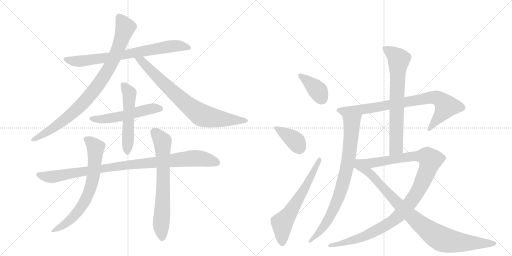
t = 0.00 s
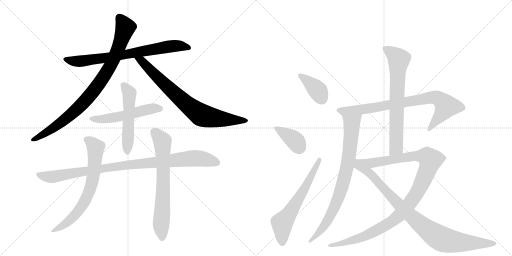
t = 2.70 s
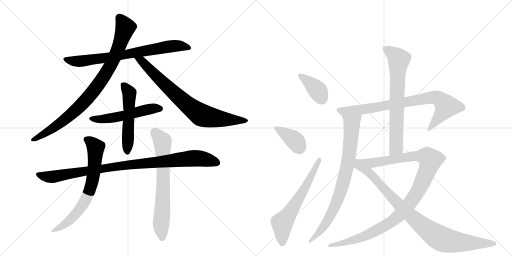
t = 5.40 s
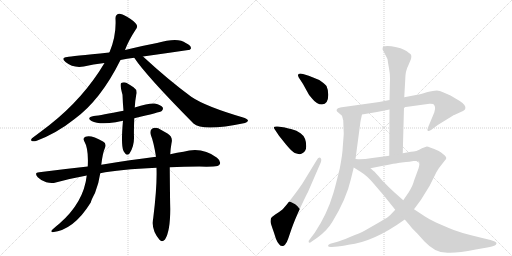
t = 8.10 s
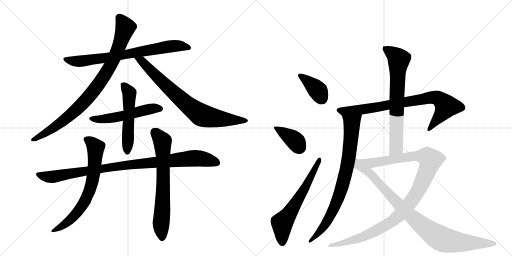
t = 10.80 s
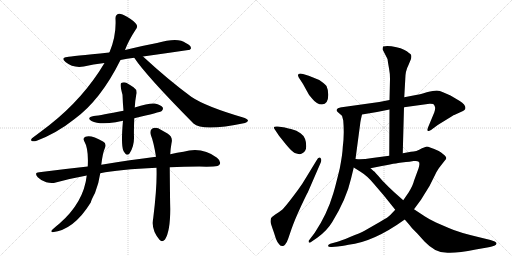
t = 13.50 s

The animated SVG that drew these frames (rendered in a browser with its animation timeline set to each time). Animation: 16 CSS @keyframes rules; one cycle of 13.50 s.

<svg version="1.1" viewBox="0 0 2048 1024" xmlns="http://www.w3.org/2000/svg">
  <g stroke="lightgray" stroke-dasharray="1,1" stroke-width="1" transform="scale(4, 4)">
    <line x1="0" y1="0" x2="256" y2="256"></line>
    <line x1="256" y1="0" x2="0" y2="256"></line>
    <line x1="128" y1="0" x2="128" y2="256"></line>
    <line x1="0" y1="128" x2="256" y2="128"></line>
    <line x1="256" y1="0" x2="512" y2="256"></line>
    <line x1="512" y1="0" x2="256" y2="256"></line>
    <line x1="384" y1="0" x2="384" y2="256"></line>
    <line x1="256" y1="128" x2="512" y2="128"></line>
  </g>
<g transform="scale(1, -1) translate(0, -850)">
   <style type="text/css">
    @keyframes keyframes0 {
      from {
       stroke: black;
       stroke-dashoffset: 753;
       stroke-width: 128;
       }
       71% {
       animation-timing-function: step-end;
       stroke: black;
       stroke-dashoffset: 0;
       stroke-width: 128;
       }
       to {
       stroke: black;
       stroke-width: 1024;
       }
       }
       #make-me-a-hanzi-animation-0 {
         animation: keyframes0 0.862793s both;
         animation-delay: 0.000000s;
         animation-timing-function: linear;
       }
    @keyframes keyframes1 {
      from {
       stroke: black;
       stroke-dashoffset: 900;
       stroke-width: 128;
       }
       75% {
       animation-timing-function: step-end;
       stroke: black;
       stroke-dashoffset: 0;
       stroke-width: 128;
       }
       to {
       stroke: black;
       stroke-width: 1024;
       }
       }
       #make-me-a-hanzi-animation-1 {
         animation: keyframes1 0.982422s both;
         animation-delay: 0.862793s;
         animation-timing-function: linear;
       }
    @keyframes keyframes2 {
      from {
       stroke: black;
       stroke-dashoffset: 786;
       stroke-width: 128;
       }
       72% {
       animation-timing-function: step-end;
       stroke: black;
       stroke-dashoffset: 0;
       stroke-width: 128;
       }
       to {
       stroke: black;
       stroke-width: 1024;
       }
       }
       #make-me-a-hanzi-animation-2 {
         animation: keyframes2 0.889648s both;
         animation-delay: 1.845215s;
         animation-timing-function: linear;
       }
    @keyframes keyframes3 {
      from {
       stroke: black;
       stroke-dashoffset: 534;
       stroke-width: 128;
       }
       63% {
       animation-timing-function: step-end;
       stroke: black;
       stroke-dashoffset: 0;
       stroke-width: 128;
       }
       to {
       stroke: black;
       stroke-width: 1024;
       }
       }
       #make-me-a-hanzi-animation-3 {
         animation: keyframes3 0.684570s both;
         animation-delay: 2.734863s;
         animation-timing-function: linear;
       }
    @keyframes keyframes4 {
      from {
       stroke: black;
       stroke-dashoffset: 535;
       stroke-width: 128;
       }
       64% {
       animation-timing-function: step-end;
       stroke: black;
       stroke-dashoffset: 0;
       stroke-width: 128;
       }
       to {
       stroke: black;
       stroke-width: 1024;
       }
       }
       #make-me-a-hanzi-animation-4 {
         animation: keyframes4 0.685384s both;
         animation-delay: 3.419434s;
         animation-timing-function: linear;
       }
    @keyframes keyframes5 {
      from {
       stroke: black;
       stroke-dashoffset: 977;
       stroke-width: 128;
       }
       76% {
       animation-timing-function: step-end;
       stroke: black;
       stroke-dashoffset: 0;
       stroke-width: 128;
       }
       to {
       stroke: black;
       stroke-width: 1024;
       }
       }
       #make-me-a-hanzi-animation-5 {
         animation: keyframes5 1.045085s both;
         animation-delay: 4.104818s;
         animation-timing-function: linear;
       }
    @keyframes keyframes6 {
      from {
       stroke: black;
       stroke-dashoffset: 700;
       stroke-width: 128;
       }
       69% {
       animation-timing-function: step-end;
       stroke: black;
       stroke-dashoffset: 0;
       stroke-width: 128;
       }
       to {
       stroke: black;
       stroke-width: 1024;
       }
       }
       #make-me-a-hanzi-animation-6 {
         animation: keyframes6 0.819661s both;
         animation-delay: 5.149902s;
         animation-timing-function: linear;
       }
    @keyframes keyframes7 {
      from {
       stroke: black;
       stroke-dashoffset: 692;
       stroke-width: 128;
       }
       69% {
       animation-timing-function: step-end;
       stroke: black;
       stroke-dashoffset: 0;
       stroke-width: 128;
       }
       to {
       stroke: black;
       stroke-width: 1024;
       }
       }
       #make-me-a-hanzi-animation-7 {
         animation: keyframes7 0.813151s both;
         animation-delay: 5.969564s;
         animation-timing-function: linear;
       }
    @keyframes keyframes8 {
      from {
       stroke: black;
       stroke-dashoffset: 385;
       stroke-width: 128;
       }
       56% {
       animation-timing-function: step-end;
       stroke: black;
       stroke-dashoffset: 0;
       stroke-width: 128;
       }
       to {
       stroke: black;
       stroke-width: 1024;
       }
       }
       #make-me-a-hanzi-animation-8 {
         animation: keyframes8 0.563314s both;
         animation-delay: 6.782715s;
         animation-timing-function: linear;
       }
    @keyframes keyframes9 {
      from {
       stroke: black;
       stroke-dashoffset: 386;
       stroke-width: 128;
       }
       56% {
       animation-timing-function: step-end;
       stroke: black;
       stroke-dashoffset: 0;
       stroke-width: 128;
       }
       to {
       stroke: black;
       stroke-width: 1024;
       }
       }
       #make-me-a-hanzi-animation-9 {
         animation: keyframes9 0.564128s both;
         animation-delay: 7.346029s;
         animation-timing-function: linear;
       }
    @keyframes keyframes10 {
      from {
       stroke: black;
       stroke-dashoffset: 629;
       stroke-width: 128;
       }
       67% {
       animation-timing-function: step-end;
       stroke: black;
       stroke-dashoffset: 0;
       stroke-width: 128;
       }
       to {
       stroke: black;
       stroke-width: 1024;
       }
       }
       #make-me-a-hanzi-animation-10 {
         animation: keyframes10 0.761882s both;
         animation-delay: 7.910156s;
         animation-timing-function: linear;
       }
    @keyframes keyframes11 {
      from {
       stroke: black;
       stroke-dashoffset: 820;
       stroke-width: 128;
       }
       73% {
       animation-timing-function: step-end;
       stroke: black;
       stroke-dashoffset: 0;
       stroke-width: 128;
       }
       to {
       stroke: black;
       stroke-width: 1024;
       }
       }
       #make-me-a-hanzi-animation-11 {
         animation: keyframes11 0.917318s both;
         animation-delay: 8.672038s;
         animation-timing-function: linear;
       }
    @keyframes keyframes12 {
      from {
       stroke: black;
       stroke-dashoffset: 812;
       stroke-width: 128;
       }
       73% {
       animation-timing-function: step-end;
       stroke: black;
       stroke-dashoffset: 0;
       stroke-width: 128;
       }
       to {
       stroke: black;
       stroke-width: 1024;
       }
       }
       #make-me-a-hanzi-animation-12 {
         animation: keyframes12 0.910807s both;
         animation-delay: 9.589355s;
         animation-timing-function: linear;
       }
    @keyframes keyframes13 {
      from {
       stroke: black;
       stroke-dashoffset: 715;
       stroke-width: 128;
       }
       70% {
       animation-timing-function: step-end;
       stroke: black;
       stroke-dashoffset: 0;
       stroke-width: 128;
       }
       to {
       stroke: black;
       stroke-width: 1024;
       }
       }
       #make-me-a-hanzi-animation-13 {
         animation: keyframes13 0.831868s both;
         animation-delay: 10.500163s;
         animation-timing-function: linear;
       }
    @keyframes keyframes14 {
      from {
       stroke: black;
       stroke-dashoffset: 1113;
       stroke-width: 128;
       }
       78% {
       animation-timing-function: step-end;
       stroke: black;
       stroke-dashoffset: 0;
       stroke-width: 128;
       }
       to {
       stroke: black;
       stroke-width: 1024;
       }
       }
       #make-me-a-hanzi-animation-14 {
         animation: keyframes14 1.155762s both;
         animation-delay: 11.332031s;
         animation-timing-function: linear;
       }
    @keyframes keyframes15 {
      from {
       stroke: black;
       stroke-dashoffset: 934;
       stroke-width: 128;
       }
       75% {
       animation-timing-function: step-end;
       stroke: black;
       stroke-dashoffset: 0;
       stroke-width: 128;
       }
       to {
       stroke: black;
       stroke-width: 1024;
       }
       }
       #make-me-a-hanzi-animation-15 {
         animation: keyframes15 1.010091s both;
         animation-delay: 12.487793s;
         animation-timing-function: linear;
       }
</style>
<path d="M 572 624 Q 665 637 760 651 Q 761 654 764 656 Q 765 668 743 678 Q 713 702 628 678 Q 564 666 500 650 L 437 640 Q 283 625 269 622 Q 241 619 262 602 Q 292 577 335 584 Q 372 593 418 598 L 482 610 Q 507 616 537 619 L 572 624 Z" fill="lightgray"></path> 
<path d="M 500 650 Q 513 686 543 732 Q 552 742 546 752 Q 540 764 508 783 Q 486 796 476 795 Q 461 792 462 775 Q 466 709 438 641 Q 437 641 437 640 L 418 598 Q 334 457 198 350 Q 167 326 128 297 Q 121 290 127 286 Q 134 283 147 287 Q 228 318 297 373 Q 402 449 482 610 L 500 650 Z" fill="lightgray"></path> 
<path d="M 537 619 Q 583 549 774 356 Q 810 323 980 358 Q 990 362 992 367 Q 992 373 976 379 Q 822 424 765 463 Q 675 529 572 624 C 550 644 520 644 537 619 Z" fill="lightgray"></path> 
<path d="M 537 377 Q 640 401 647 406 Q 654 413 651 420 Q 644 430 619 436 Q 598 439 539 420 L 494 407 Q 404 389 375 386 Q 344 380 366 366 Q 397 350 463 361 Q 476 364 492 367 L 537 377 Z" fill="lightgray"></path> 
<path d="M 492 367 Q 483 270 494 246 Q 497 242 501 236 Q 508 226 518 236 Q 537 266 536 302 Q 535 324 537 377 L 539 420 Q 540 445 545 471 Q 551 490 534 501 Q 519 511 505 519 Q 495 523 485 518 Q 478 514 490 471 Q 491 440 494 407 L 492 367 Z" fill="lightgray"></path> 
<path d="M 679 181 Q 734 184 797 184 Q 827 183 853 184 Q 874 184 879 193 Q 885 205 868 219 Q 808 264 734 243 Q 709 240 681 233 L 624 223 Q 524 211 405 191 L 351 184 Q 258 174 157 161 Q 135 160 151 141 Q 166 126 185 121 Q 207 115 223 120 Q 281 136 347 148 L 401 157 Q 476 172 626 179 L 679 181 Z" fill="lightgray"></path> 
<path d="M 405 191 Q 411 239 420 259 Q 427 277 412 284 Q 364 312 342 303 Q 330 299 337 285 Q 355 255 351 184 L 347 148 Q 335 40 237 -45 Q 224 -55 210 -68 Q 200 -77 210 -79 Q 295 -70 363 40 Q 366 52 380 78 Q 395 115 401 157 L 405 191 Z" fill="lightgray"></path> 
<path d="M 626 179 Q 629 107 613 -22 Q 603 -67 638 -109 Q 648 -121 660 -108 Q 681 -75 681 14 Q 680 47 679 181 L 681 233 Q 682 255 686 277 Q 693 302 670 316 Q 652 326 633 337 Q 618 341 608 335 Q 598 328 603 311 Q 615 281 624 223 L 626 179 Z" fill="lightgray"></path> 
<path d="M 1195 540 L 1212 514 L 1228 485 Q 1235 469 1249 455 Q 1267 432 1288 432 Q 1313 433 1313 471 Q 1314 488 1306 506 Q 1298 516 1277 530 L 1235 547 L 1212 554 Q 1200 558 1194 554 Q 1189 549 1195 540 Z" fill="lightgray"></path> 
<path d="M 1102 328 L 1116 307 L 1144 272 Q 1169 242 1179 238 Q 1202 229 1211 238 Q 1224 245 1225 265 Q 1225 301 1202 317 Q 1188 328 1164 334 Q 1141 339 1140 340 L 1111 344 Q 1098 345 1096 342 Q 1094 337 1102 328 Z" fill="lightgray"></path> 
<path d="M 1266 208 L 1222 136 Q 1210 115 1193 92 Q 1140 20 1127 10 Q 1115 0 1101 -8 Q 1088 -17 1084 -23 Q 1082 -29 1082 -37 Q 1083 -45 1095 -78 L 1104 -106 Q 1110 -120 1115 -125 Q 1120 -134 1128 -134 Q 1134 -136 1140 -129 Q 1147 -122 1153 -104 L 1166 -66 Q 1179 -29 1204 25 Q 1229 78 1231 80 L 1283 200 Q 1288 214 1281 219 Q 1274 224 1266 208 Z" fill="lightgray"></path> 
<path d="M 1669 471 L 1617 461 L 1558 450 L 1517 442 L 1367 421 Q 1366 422 1352 417 Q 1340 409 1353 400 L 1368 387 C 1376 380 1418 387 1448 392 L 1508 402 L 1558 412 L 1616 421 L 1718 435 Q 1722 436 1733 434 Q 1739 428 1740 422 Q 1742 415 1737 400 L 1712 340 Q 1708 329 1711 327 Q 1714 324 1724 330 L 1751 350 L 1811 387 Q 1813 390 1817 390 L 1852 406 Q 1859 411 1861 414 Q 1866 429 1839 446 L 1802 468 L 1772 481 Q 1759 488 1747 488 Q 1735 488 1707 481 Q 1680 473 1669 471 Z" fill="lightgray"></path> 
<path d="M 1368 387 L 1373 368 Q 1378 314 1371 261 Q 1370 233 1359 176 Q 1340 98 1333 76 Q 1308 -8 1259 -81 L 1237 -110 Q 1233 -113 1235 -119 Q 1237 -124 1247 -116 L 1269 -101 Q 1308 -73 1329 -38 Q 1386 55 1404 135 L 1415 180 L 1422 214 L 1441 357 Q 1441 362 1448 392 C 1455 421 1360 416 1368 387 Z" fill="lightgray"></path> 
<path d="M 1617 461 L 1621 532 Q 1621 566 1634 590 L 1644 614 Q 1646 623 1645 628 Q 1645 633 1636 638 Q 1621 653 1586 661 Q 1551 669 1532 664 L 1530 653 L 1550 614 Q 1552 598 1556 577 Q 1560 556 1560 535 L 1558 450 L 1558 412 L 1557 227 C 1557 197 1610 207 1611 237 L 1616 421 L 1617 461 Z" fill="lightgray"></path> 
<path d="M 1581 11 L 1561 -10 Q 1556 -17 1519 -38 L 1458 -73 Q 1442 -82 1400 -98 Q 1359 -115 1350 -117 L 1321 -125 Q 1312 -128 1312 -134 Q 1314 -139 1327 -138 L 1351 -136 Q 1363 -135 1394 -129 Q 1494 -118 1619 -28 L 1656 13 L 1684 51 L 1718 106 L 1741 152 Q 1744 160 1756 178 L 1777 205 Q 1786 214 1785 218 Q 1785 221 1780 227 Q 1776 232 1755 246 Q 1715 264 1707 264 L 1688 257 Q 1665 243 1644 243 L 1611 237 L 1557 227 L 1489 218 Q 1446 211 1422 214 C 1392 215 1453 171 1482 177 L 1527 186 Q 1600 200 1607 200 L 1624 202 Q 1636 203 1654 206 Q 1672 208 1676 202 Q 1680 195 1674 176 L 1656 127 Q 1652 109 1635 81 L 1613 49 L 1581 11 Z" fill="lightgray"></path> 
<path d="M 1415 180 L 1442 163 Q 1470 146 1496 114 L 1537 66 L 1581 11 L 1619 -28 L 1638 -50 Q 1641 -56 1670 -85 L 1698 -116 Q 1740 -160 1781 -160 Q 1818 -165 1903 -148 L 1949 -140 Q 1972 -135 1977 -133 Q 1994 -124 1979 -116 L 1962 -110 L 1921 -100 Q 1832 -79 1795 -62 L 1744 -40 Q 1715 -26 1700 -16 L 1656 13 L 1613 49 L 1577 81 Q 1554 102 1529 128 Q 1497 166 1494 166 L 1482 177 C 1408 242 1374 206 1415 180 Z" fill="lightgray"></path> 
      <clipPath id="make-me-a-hanzi-clip-0">
      <path d="M 572 624 Q 665 637 760 651 Q 761 654 764 656 Q 765 668 743 678 Q 713 702 628 678 Q 564 666 500 650 L 437 640 Q 283 625 269 622 Q 241 619 262 602 Q 292 577 335 584 Q 372 593 418 598 L 482 610 Q 507 616 537 619 L 572 624 Z" fill="lightgray"></path>
      </clipPath>
      <path clip-path="url(#make-me-a-hanzi-clip-0)" d="M 264 613 L 325 605 L 679 665 L 715 667 L 755 659 " fill="none" id="make-me-a-hanzi-animation-0" stroke-dasharray="625 1250" stroke-linecap="round"></path>

      <clipPath id="make-me-a-hanzi-clip-1">
      <path d="M 500 650 Q 513 686 543 732 Q 552 742 546 752 Q 540 764 508 783 Q 486 796 476 795 Q 461 792 462 775 Q 466 709 438 641 Q 437 641 437 640 L 418 598 Q 334 457 198 350 Q 167 326 128 297 Q 121 290 127 286 Q 134 283 147 287 Q 228 318 297 373 Q 402 449 482 610 L 500 650 Z" fill="lightgray"></path>
      </clipPath>
      <path clip-path="url(#make-me-a-hanzi-clip-1)" d="M 478 779 L 501 740 L 498 728 L 455 613 L 392 511 L 337 442 L 277 386 L 216 340 L 132 291 " fill="none" id="make-me-a-hanzi-animation-1" stroke-dasharray="772 1544" stroke-linecap="round"></path>

      <clipPath id="make-me-a-hanzi-clip-2">
      <path d="M 537 619 Q 583 549 774 356 Q 810 323 980 358 Q 990 362 992 367 Q 992 373 976 379 Q 822 424 765 463 Q 675 529 572 624 C 550 644 520 644 537 619 Z" fill="lightgray"></path>
      </clipPath>
      <path clip-path="url(#make-me-a-hanzi-clip-2)" d="M 543 618 L 568 605 L 743 435 L 807 389 L 858 377 L 984 366 " fill="none" id="make-me-a-hanzi-animation-2" stroke-dasharray="658 1316" stroke-linecap="round"></path>

      <clipPath id="make-me-a-hanzi-clip-3">
      <path d="M 537 377 Q 640 401 647 406 Q 654 413 651 420 Q 644 430 619 436 Q 598 439 539 420 L 494 407 Q 404 389 375 386 Q 344 380 366 366 Q 397 350 463 361 Q 476 364 492 367 L 537 377 Z" fill="lightgray"></path>
      </clipPath>
      <path clip-path="url(#make-me-a-hanzi-clip-3)" d="M 368 377 L 407 373 L 451 378 L 608 416 L 641 415 " fill="none" id="make-me-a-hanzi-animation-3" stroke-dasharray="406 812" stroke-linecap="round"></path>

      <clipPath id="make-me-a-hanzi-clip-4">
      <path d="M 492 367 Q 483 270 494 246 Q 497 242 501 236 Q 508 226 518 236 Q 537 266 536 302 Q 535 324 537 377 L 539 420 Q 540 445 545 471 Q 551 490 534 501 Q 519 511 505 519 Q 495 523 485 518 Q 478 514 490 471 Q 491 440 494 407 L 492 367 Z" fill="lightgray"></path>
      </clipPath>
      <path clip-path="url(#make-me-a-hanzi-clip-4)" d="M 492 511 L 518 478 L 510 241 " fill="none" id="make-me-a-hanzi-animation-4" stroke-dasharray="407 814" stroke-linecap="round"></path>

      <clipPath id="make-me-a-hanzi-clip-5">
      <path d="M 679 181 Q 734 184 797 184 Q 827 183 853 184 Q 874 184 879 193 Q 885 205 868 219 Q 808 264 734 243 Q 709 240 681 233 L 624 223 Q 524 211 405 191 L 351 184 Q 258 174 157 161 Q 135 160 151 141 Q 166 126 185 121 Q 207 115 223 120 Q 281 136 347 148 L 401 157 Q 476 172 626 179 L 679 181 Z" fill="lightgray"></path>
      </clipPath>
      <path clip-path="url(#make-me-a-hanzi-clip-5)" d="M 154 151 L 206 142 L 482 187 L 763 216 L 811 215 L 867 199 " fill="none" id="make-me-a-hanzi-animation-5" stroke-dasharray="849 1698" stroke-linecap="round"></path>

      <clipPath id="make-me-a-hanzi-clip-6">
      <path d="M 405 191 Q 411 239 420 259 Q 427 277 412 284 Q 364 312 342 303 Q 330 299 337 285 Q 355 255 351 184 L 347 148 Q 335 40 237 -45 Q 224 -55 210 -68 Q 200 -77 210 -79 Q 295 -70 363 40 Q 366 52 380 78 Q 395 115 401 157 L 405 191 Z" fill="lightgray"></path>
      </clipPath>
      <path clip-path="url(#make-me-a-hanzi-clip-6)" d="M 345 293 L 383 260 L 372 141 L 356 80 L 328 28 L 290 -21 L 216 -73 " fill="none" id="make-me-a-hanzi-animation-6" stroke-dasharray="572 1144" stroke-linecap="round"></path>

      <clipPath id="make-me-a-hanzi-clip-7">
      <path d="M 626 179 Q 629 107 613 -22 Q 603 -67 638 -109 Q 648 -121 660 -108 Q 681 -75 681 14 Q 680 47 679 181 L 681 233 Q 682 255 686 277 Q 693 302 670 316 Q 652 326 633 337 Q 618 341 608 335 Q 598 328 603 311 Q 615 281 624 223 L 626 179 Z" fill="lightgray"></path>
      </clipPath>
      <path clip-path="url(#make-me-a-hanzi-clip-7)" d="M 618 321 L 650 285 L 654 125 L 644 -43 L 649 -102 " fill="none" id="make-me-a-hanzi-animation-7" stroke-dasharray="564 1128" stroke-linecap="round"></path>

      <clipPath id="make-me-a-hanzi-clip-8">
      <path d="M 1195 540 L 1212 514 L 1228 485 Q 1235 469 1249 455 Q 1267 432 1288 432 Q 1313 433 1313 471 Q 1314 488 1306 506 Q 1298 516 1277 530 L 1235 547 L 1212 554 Q 1200 558 1194 554 Q 1189 549 1195 540 Z" fill="lightgray"></path>
      </clipPath>
      <path clip-path="url(#make-me-a-hanzi-clip-8)" d="M 1200 547 L 1258 502 L 1288 455 " fill="none" id="make-me-a-hanzi-animation-8" stroke-dasharray="257 514" stroke-linecap="round"></path>

      <clipPath id="make-me-a-hanzi-clip-9">
      <path d="M 1102 328 L 1116 307 L 1144 272 Q 1169 242 1179 238 Q 1202 229 1211 238 Q 1224 245 1225 265 Q 1225 301 1202 317 Q 1188 328 1164 334 Q 1141 339 1140 340 L 1111 344 Q 1098 345 1096 342 Q 1094 337 1102 328 Z" fill="lightgray"></path>
      </clipPath>
      <path clip-path="url(#make-me-a-hanzi-clip-9)" d="M 1104 337 L 1171 295 L 1184 283 L 1198 253 " fill="none" id="make-me-a-hanzi-animation-9" stroke-dasharray="258 516" stroke-linecap="round"></path>

      <clipPath id="make-me-a-hanzi-clip-10">
      <path d="M 1266 208 L 1222 136 Q 1210 115 1193 92 Q 1140 20 1127 10 Q 1115 0 1101 -8 Q 1088 -17 1084 -23 Q 1082 -29 1082 -37 Q 1083 -45 1095 -78 L 1104 -106 Q 1110 -120 1115 -125 Q 1120 -134 1128 -134 Q 1134 -136 1140 -129 Q 1147 -122 1153 -104 L 1166 -66 Q 1179 -29 1204 25 Q 1229 78 1231 80 L 1283 200 Q 1288 214 1281 219 Q 1274 224 1266 208 Z" fill="lightgray"></path>
      </clipPath>
      <path clip-path="url(#make-me-a-hanzi-clip-10)" d="M 1129 -119 L 1128 -42 L 1190 46 L 1278 212 " fill="none" id="make-me-a-hanzi-animation-10" stroke-dasharray="501 1002" stroke-linecap="round"></path>

      <clipPath id="make-me-a-hanzi-clip-11">
      <path d="M 1669 471 L 1617 461 L 1558 450 L 1517 442 L 1367 421 Q 1366 422 1352 417 Q 1340 409 1353 400 L 1368 387 C 1376 380 1418 387 1448 392 L 1508 402 L 1558 412 L 1616 421 L 1718 435 Q 1722 436 1733 434 Q 1739 428 1740 422 Q 1742 415 1737 400 L 1712 340 Q 1708 329 1711 327 Q 1714 324 1724 330 L 1751 350 L 1811 387 Q 1813 390 1817 390 L 1852 406 Q 1859 411 1861 414 Q 1866 429 1839 446 L 1802 468 L 1772 481 Q 1759 488 1747 488 Q 1735 488 1707 481 Q 1680 473 1669 471 Z" fill="lightgray"></path>
      </clipPath>
      <path clip-path="url(#make-me-a-hanzi-clip-11)" d="M 1355 409 L 1427 409 L 1721 460 L 1749 459 L 1786 425 L 1716 333 " fill="none" id="make-me-a-hanzi-animation-11" stroke-dasharray="692 1384" stroke-linecap="round"></path>

      <clipPath id="make-me-a-hanzi-clip-12">
      <path d="M 1368 387 L 1373 368 Q 1378 314 1371 261 Q 1370 233 1359 176 Q 1340 98 1333 76 Q 1308 -8 1259 -81 L 1237 -110 Q 1233 -113 1235 -119 Q 1237 -124 1247 -116 L 1269 -101 Q 1308 -73 1329 -38 Q 1386 55 1404 135 L 1415 180 L 1422 214 L 1441 357 Q 1441 362 1448 392 C 1455 421 1360 416 1368 387 Z" fill="lightgray"></path>
      </clipPath>
      <path clip-path="url(#make-me-a-hanzi-clip-12)" d="M 1442 384 L 1408 354 L 1390 191 L 1352 54 L 1310 -34 L 1279 -77 L 1241 -115 " fill="none" id="make-me-a-hanzi-animation-12" stroke-dasharray="684 1368" stroke-linecap="round"></path>

      <clipPath id="make-me-a-hanzi-clip-13">
      <path d="M 1617 461 L 1621 532 Q 1621 566 1634 590 L 1644 614 Q 1646 623 1645 628 Q 1645 633 1636 638 Q 1621 653 1586 661 Q 1551 669 1532 664 L 1530 653 L 1550 614 Q 1552 598 1556 577 Q 1560 556 1560 535 L 1558 450 L 1558 412 L 1557 227 C 1557 197 1610 207 1611 237 L 1616 421 L 1617 461 Z" fill="lightgray"></path>
      </clipPath>
      <path clip-path="url(#make-me-a-hanzi-clip-13)" d="M 1538 657 L 1585 625 L 1595 612 L 1585 260 L 1563 235 " fill="none" id="make-me-a-hanzi-animation-13" stroke-dasharray="587 1174" stroke-linecap="round"></path>

      <clipPath id="make-me-a-hanzi-clip-14">
      <path d="M 1581 11 L 1561 -10 Q 1556 -17 1519 -38 L 1458 -73 Q 1442 -82 1400 -98 Q 1359 -115 1350 -117 L 1321 -125 Q 1312 -128 1312 -134 Q 1314 -139 1327 -138 L 1351 -136 Q 1363 -135 1394 -129 Q 1494 -118 1619 -28 L 1656 13 L 1684 51 L 1718 106 L 1741 152 Q 1744 160 1756 178 L 1777 205 Q 1786 214 1785 218 Q 1785 221 1780 227 Q 1776 232 1755 246 Q 1715 264 1707 264 L 1688 257 Q 1665 243 1644 243 L 1611 237 L 1557 227 L 1489 218 Q 1446 211 1422 214 C 1392 215 1453 171 1482 177 L 1527 186 Q 1600 200 1607 200 L 1624 202 Q 1636 203 1654 206 Q 1672 208 1676 202 Q 1680 195 1674 176 L 1656 127 Q 1652 109 1635 81 L 1613 49 L 1581 11 Z" fill="lightgray"></path>
      </clipPath>
      <path clip-path="url(#make-me-a-hanzi-clip-14)" d="M 1438 211 L 1486 198 L 1672 228 L 1709 223 L 1722 210 L 1707 162 L 1670 83 L 1595 -13 L 1554 -44 L 1472 -89 L 1383 -120 L 1320 -133 " fill="none" id="make-me-a-hanzi-animation-14" stroke-dasharray="985 1970" stroke-linecap="round"></path>

      <clipPath id="make-me-a-hanzi-clip-15">
      <path d="M 1415 180 L 1442 163 Q 1470 146 1496 114 L 1537 66 L 1581 11 L 1619 -28 L 1638 -50 Q 1641 -56 1670 -85 L 1698 -116 Q 1740 -160 1781 -160 Q 1818 -165 1903 -148 L 1949 -140 Q 1972 -135 1977 -133 Q 1994 -124 1979 -116 L 1962 -110 L 1921 -100 Q 1832 -79 1795 -62 L 1744 -40 Q 1715 -26 1700 -16 L 1656 13 L 1613 49 L 1577 81 Q 1554 102 1529 128 Q 1497 166 1494 166 L 1482 177 C 1408 242 1374 206 1415 180 Z" fill="lightgray"></path>
      </clipPath>
      <path clip-path="url(#make-me-a-hanzi-clip-15)" d="M 1426 207 L 1434 188 L 1486 151 L 1595 31 L 1687 -52 L 1749 -97 L 1807 -116 L 1977 -124 " fill="none" id="make-me-a-hanzi-animation-15" stroke-dasharray="806 1612" stroke-linecap="round"></path>

</g>
</svg>
